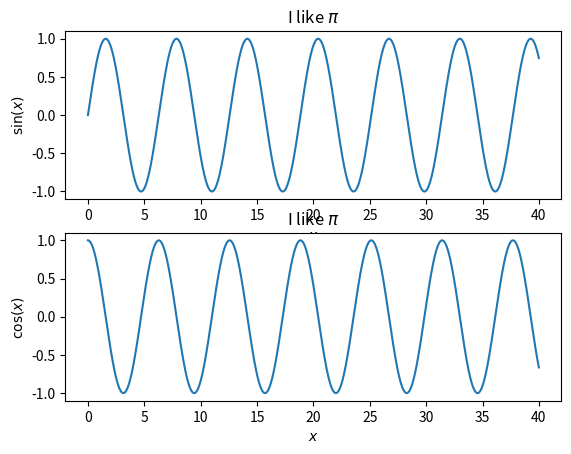
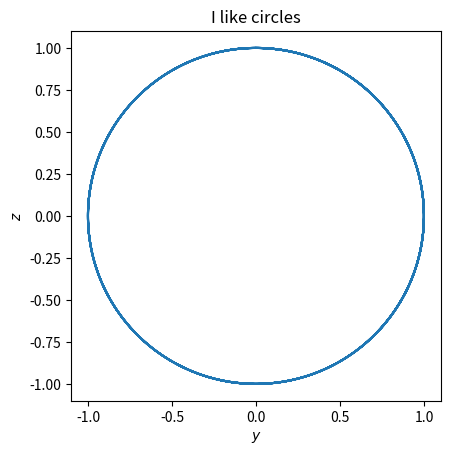

The matplotlib source for these figures, in order:
import matplotlib.pyplot as plt
from math import sin,cos

x = [i/250 for i in range(0,10000)]
y = [sin(x) for x in x]
z = [cos(x) for x in x]

figs = plt.figure() # Creating a window
window = figs.add_subplot(2,1,1) # Adding upper
window.set_xlabel('$x$') 
window.set_ylabel("$\sin(x)$")
window.set_title("I like $\pi$")
window.plot(x,y) # plot of sine
window = figs.add_subplot(2,1,2) # Addind lower plot
window.set_xlabel('$x$') 
window.set_ylabel("$\cos(x)$")
window.set_title("I like $\pi$")
window.plot(x,z) # plot of cosine
figs.show()

fig = plt.figure()
window = fig.add_subplot(1,1,1, aspect='equal') # Adding another plot
window.set_xlabel('$y$')
window.set_ylabel('$z$')
window.set_title('I like circles')
window.plot(y,z, label='sine+cosine')
fig.show()
